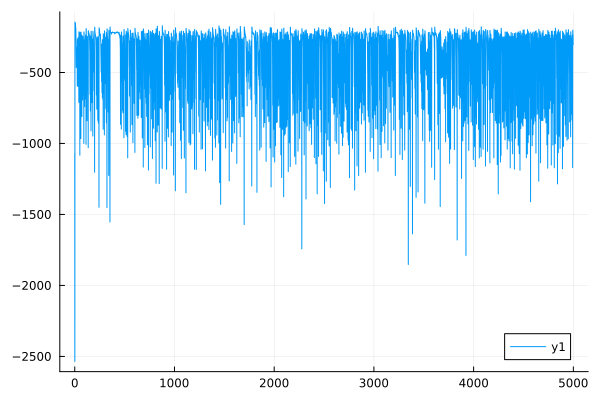

The table this chart was drawn from, first rows:
0	-1068.8329524234332
1	-2535
2	-144.4
3	-148.7
4	-161.9
5	-162.4
6	-153.7
7	-152.2
8	-174.9
9	-174.8
10	-190.5
11	-192.9
12	-255.7
13	-284.9
14	-376.8
15	-464.8
16	-327.4
17	-425.9
18	-343.9
19	-432.3
20	-322.2
21	-426
22	-361.6
23	-461
24	-373.9
25	-594.5
26	-265.9
27	-294.3
28	-436.7
29	-589.6
30	-263.9
31	-278
32	-412.8
33	-598.6
34	-253.7
35	-263.6
36	-396.2
37	-575
38	-315.5
39	-362.5
40	-490.9
41	-711
42	-212.9
43	-214.3
44	-297.2
45	-309.9
46	-460.4
47	-572.3
48	-352.5
49	-414.3
50	-567.2
51	-1083
52	-219
53	-219.7
54	-227.9
55	-228
56	-280.2
57	-278.9
58	-350.9
59	-383
60	-564.2
... 4,939 more rows
